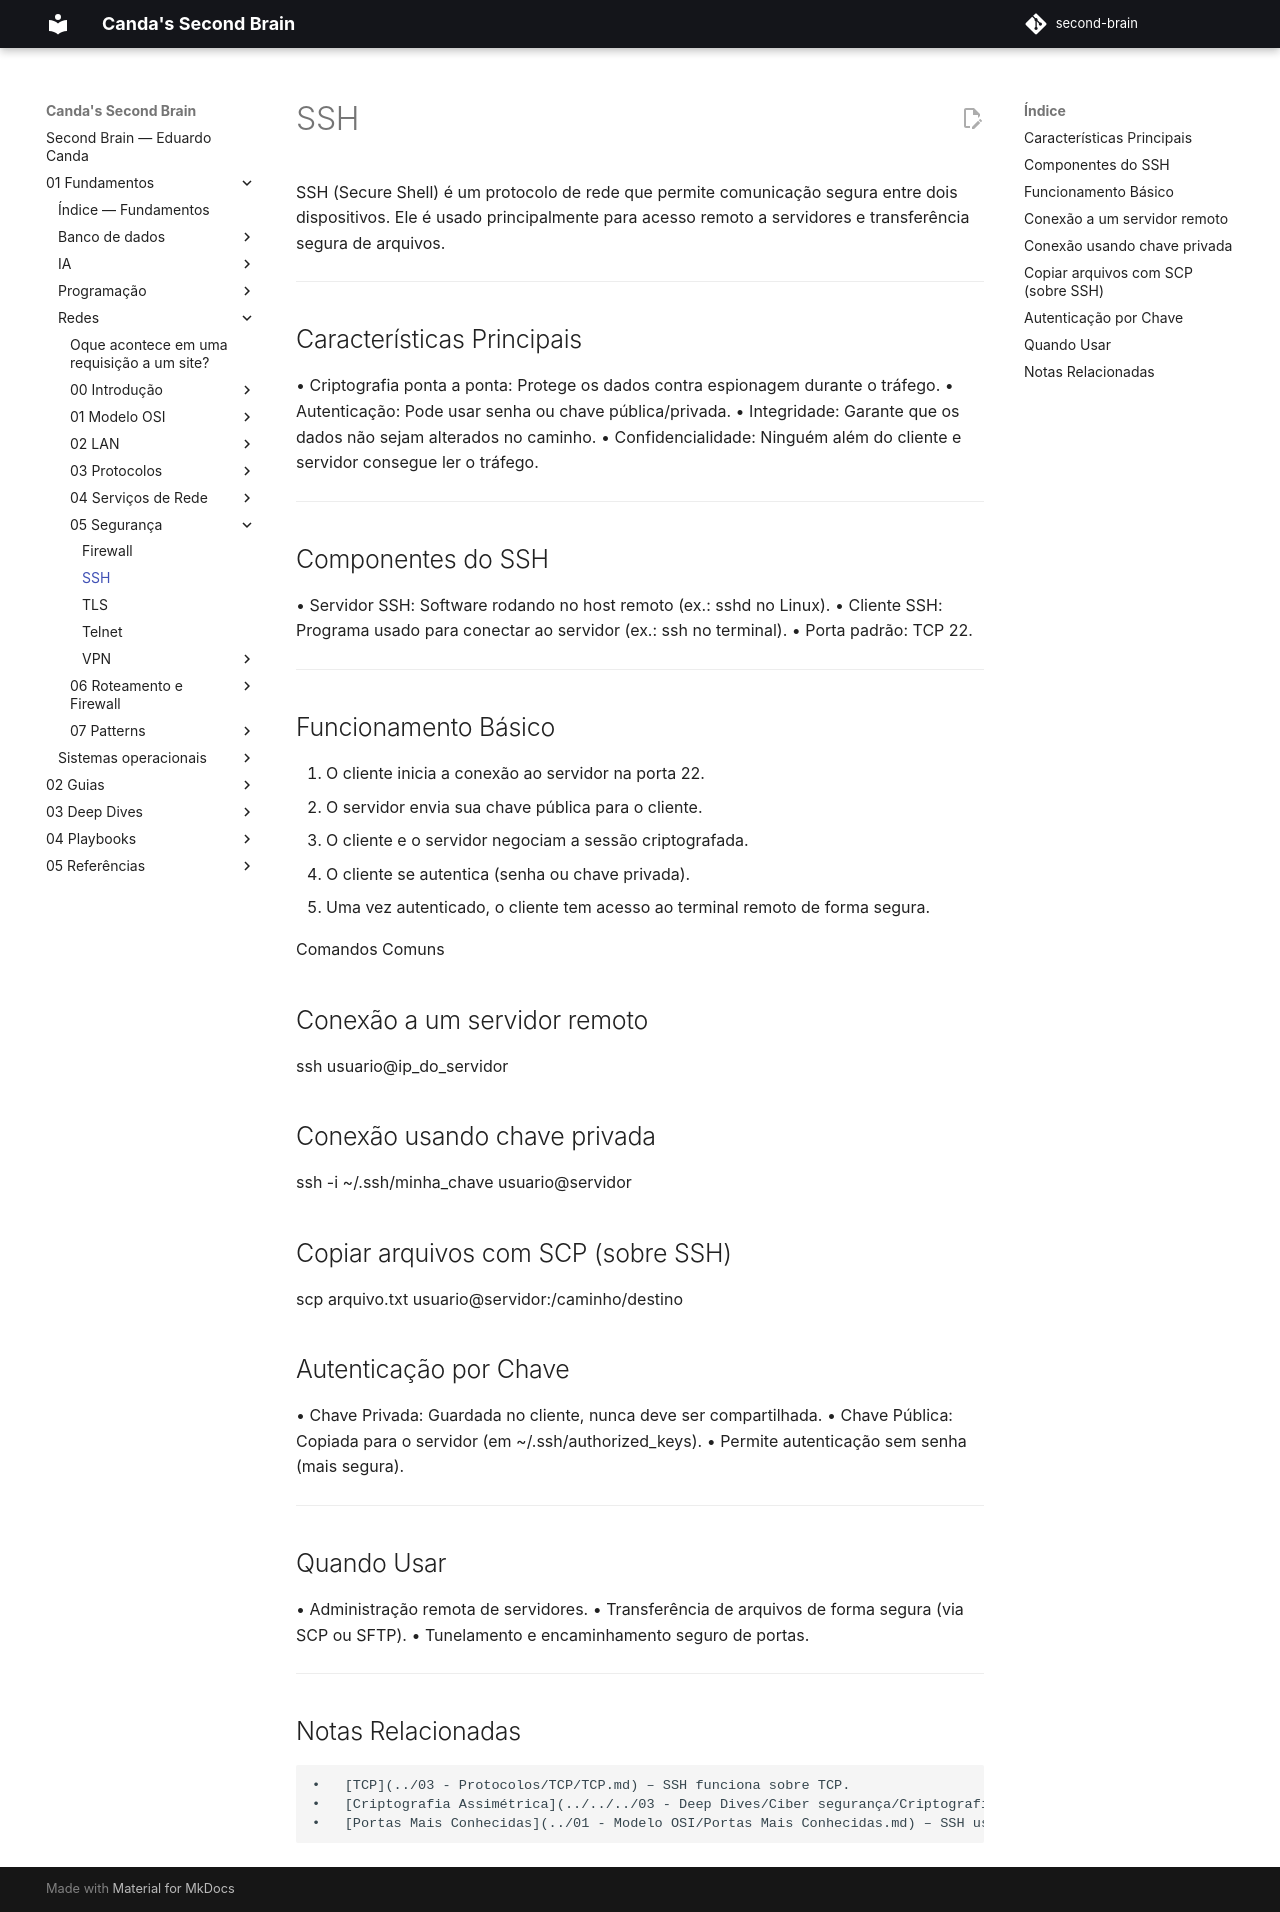

repository: EduardoCanda/second-brain · page: 01 - Fundamentos/Redes/05 - Segurança/SSH/index.html · generator: mkdocs

SSH (Secure Shell) é um protocolo de rede que permite comunicação segura entre dois dispositivos.
Ele é usado principalmente para acesso remoto a servidores e transferência segura de arquivos.

---
## 🧩 Características Principais
•	Criptografia ponta a ponta: Protege os dados contra espionagem durante o tráfego.
•	Autenticação: Pode usar senha ou chave pública/privada.
•	Integridade: Garante que os dados não sejam alterados no caminho.
•	Confidencialidade: Ninguém além do cliente e servidor consegue ler o tráfego.

---
## 🔐 Componentes do SSH
•	Servidor SSH: Software rodando no host remoto (ex.: sshd no Linux).
•	Cliente SSH: Programa usado para conectar ao servidor (ex.: ssh no terminal).
•	Porta padrão: TCP 22.

---
## ⚙ Funcionamento Básico
1.	O cliente inicia a conexão ao servidor na porta 22.
2.	O servidor envia sua chave pública para o cliente.
3.	O cliente e o servidor negociam a sessão criptografada.
4.	O cliente se autentica (senha ou chave privada).
5.	Uma vez autenticado, o cliente tem acesso ao terminal remoto de forma segura.

Comandos Comuns
## Conexão a um servidor remoto
ssh usuario@ip_do_servidor

## Conexão usando chave privada
ssh -i ~/.ssh/minha_chave usuario@servidor

## Copiar arquivos com SCP (sobre SSH)
scp arquivo.txt usuario@servidor:/caminho/destino

## 🔑 Autenticação por Chave
•	Chave Privada: Guardada no cliente, nunca deve ser compartilhada.
•	Chave Pública: Copiada para o servidor (em ~/.ssh/authorized_keys).
•	Permite autenticação sem senha (mais segura).

---
## 🧠 Quando Usar
•	Administração remota de servidores.
•	Transferência de arquivos de forma segura (via SCP ou SFTP).
•	Tunelamento e encaminhamento seguro de portas.

---
🔗 Notas Relacionadas
	•	[TCP](../03 - Protocolos/TCP/TCP.md) – SSH funciona sobre TCP.
	•	[Criptografia Assimétrica](../../Ciber segurança/Criptografia/03 - Criptografia assimétrica.md) – usada para autenticação.
	•	[Portas Mais Conhecidas](../01 - Modelo OSI/Portas Mais Conhecidas.md) – SSH usa a porta 22.
